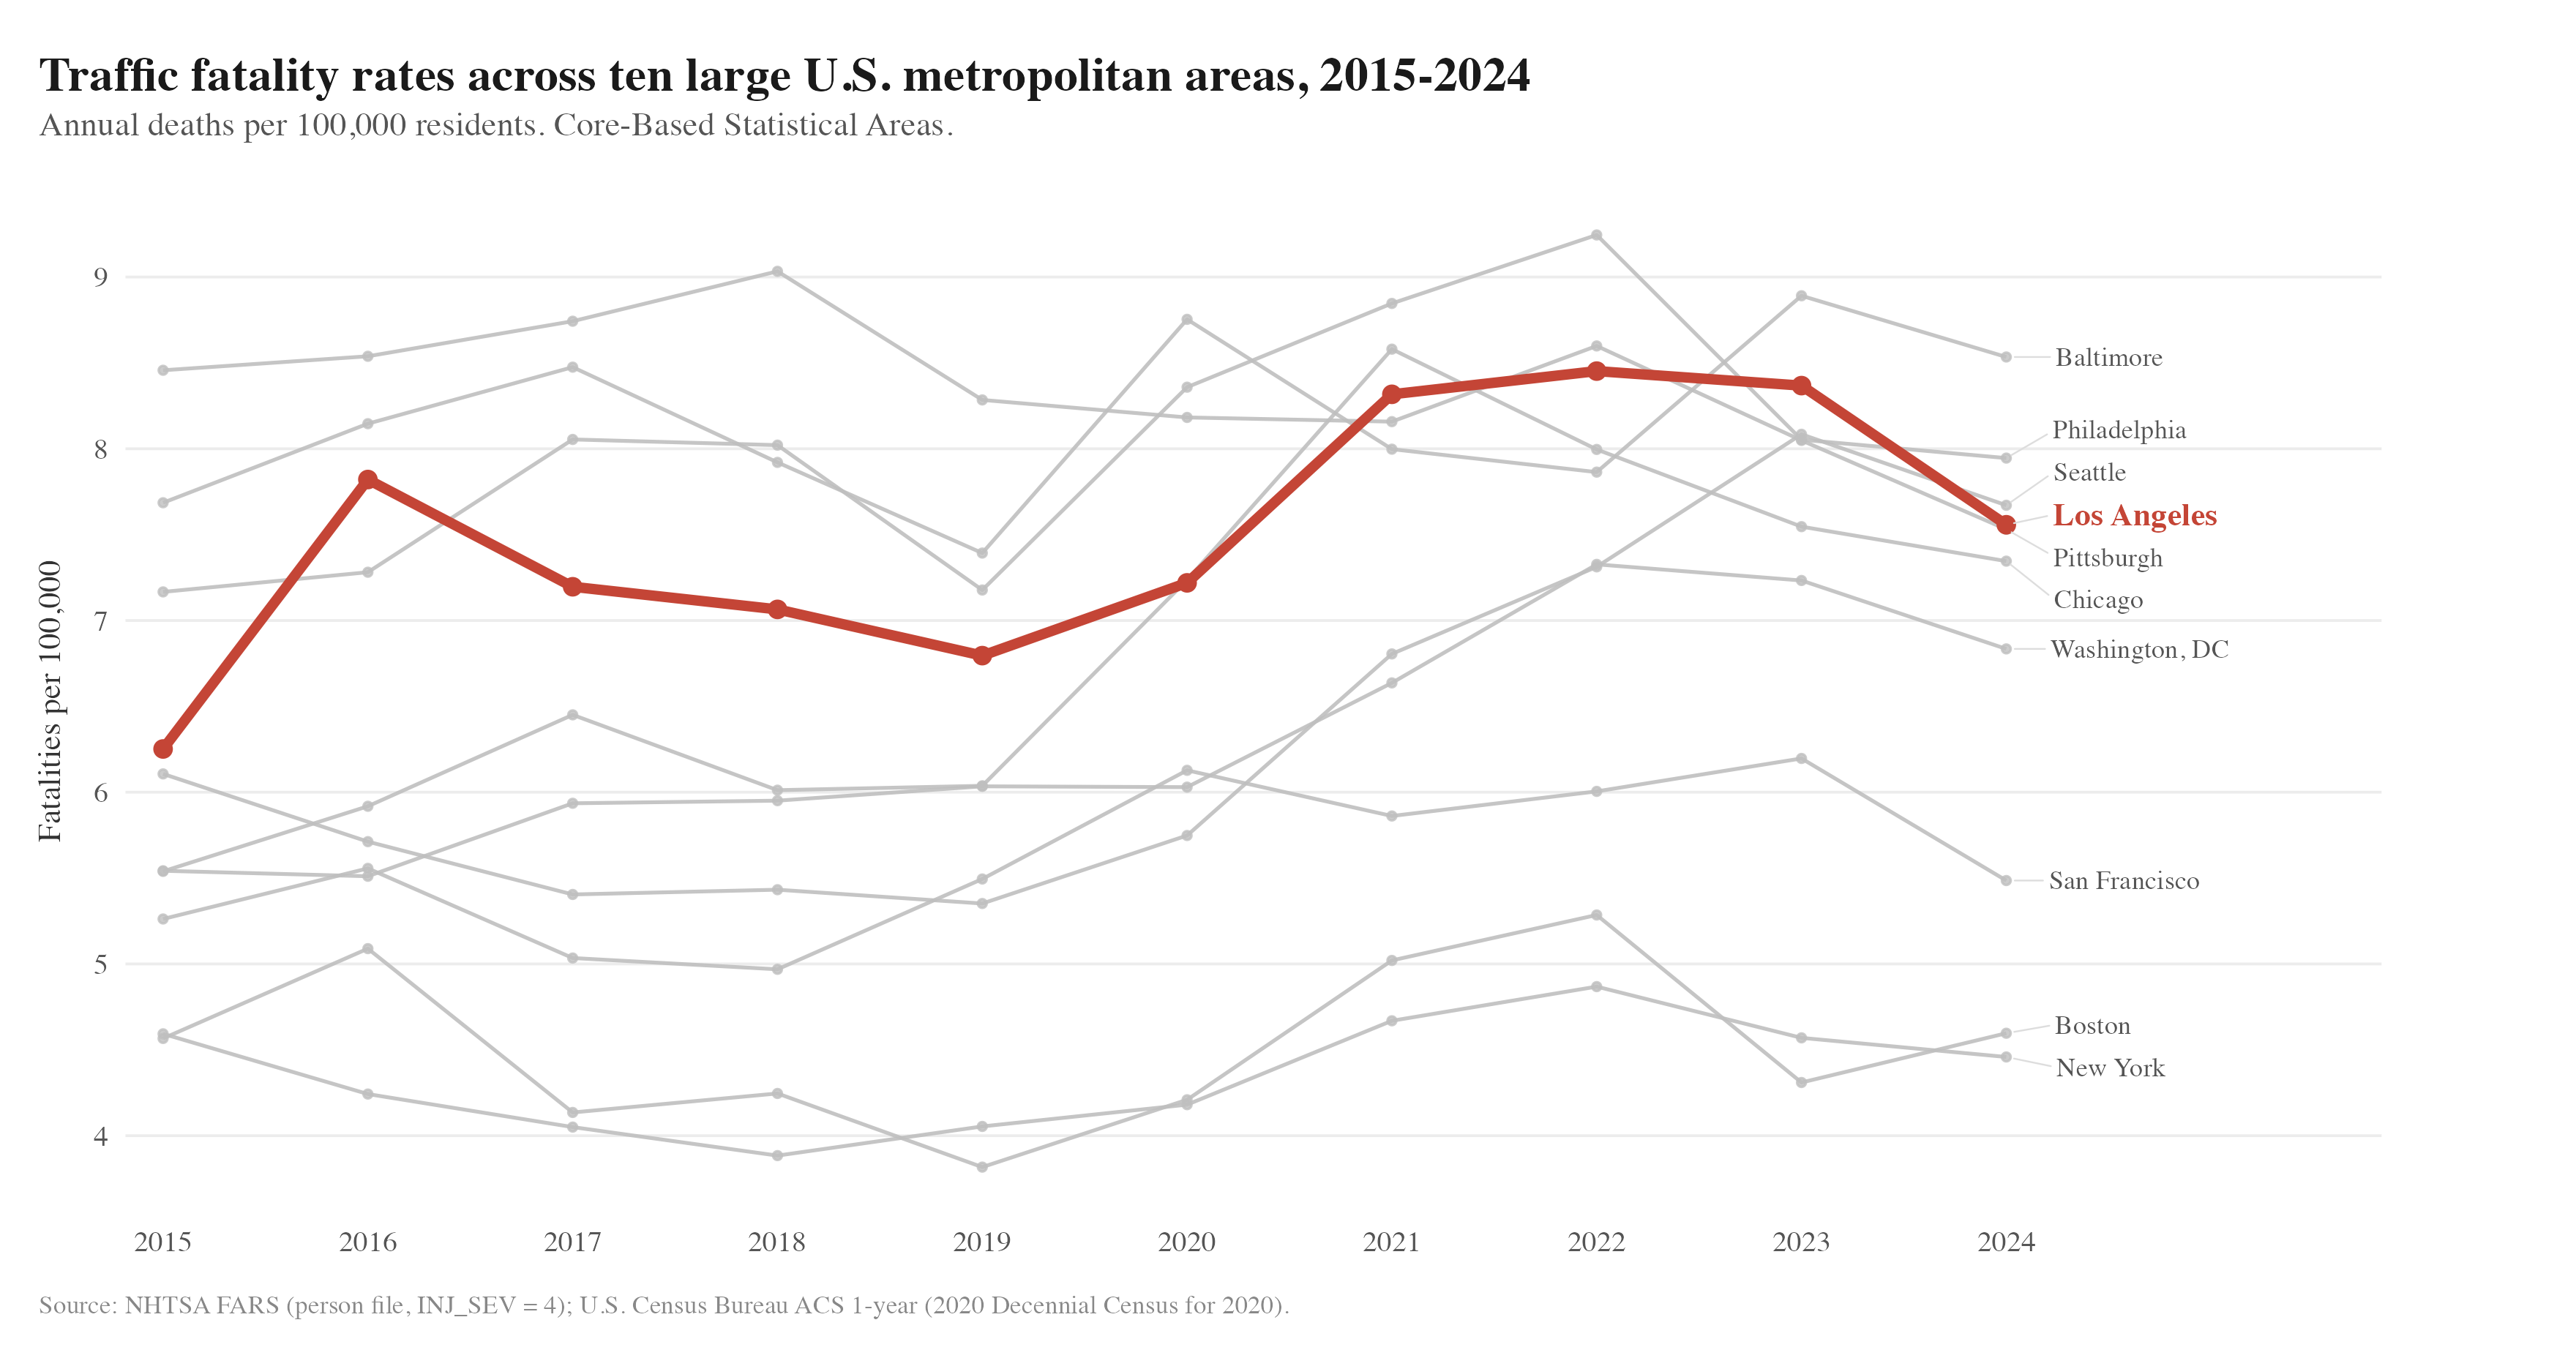

Source data for this figure (header and first rows):
cbsa_code, name, year, fatality_count, population, rate
12580, Baltimore-Columbia-Towson, MD, 2015, 215, 2797407, 7.686
12580, Baltimore-Columbia-Towson, MD, 2016, 228, 2798886, 8.146
12580, Baltimore-Columbia-Towson, MD, 2017, 238, 2808175, 8.475
12580, Baltimore-Columbia-Towson, MD, 2018, 222, 2802789, 7.921
12580, Baltimore-Columbia-Towson, MD, 2019, 207, 2800053, 7.393
12580, Baltimore-Columbia-Towson, MD, 2020, 249, 2844510, 8.754
12580, Baltimore-Columbia-Towson, MD, 2021, 227, 2838327, 7.998
12580, Baltimore-Columbia-Towson, MD, 2022, 223, 2835672, 7.864
12580, Baltimore-Columbia-Towson, MD, 2023, 252, 2834316, 8.891
12580, Baltimore-Columbia-Towson, MD, 2024, 244, 2859024, 8.534
14460, Boston-Cambridge-Newton, MA-NH, 2015, 218, 4774321, 4.566
14460, Boston-Cambridge-Newton, MA-NH, 2016, 244, 4794447, 5.089
14460, Boston-Cambridge-Newton, MA-NH, 2017, 200, 4836531, 4.135
14460, Boston-Cambridge-Newton, MA-NH, 2018, 207, 4875390, 4.246
14460, Boston-Cambridge-Newton, MA-NH, 2019, 186, 4873019, 3.817
14460, Boston-Cambridge-Newton, MA-NH, 2020, 208, 4941632, 4.209
14460, Boston-Cambridge-Newton, MA-NH, 2021, 246, 4899932, 5.02
14460, Boston-Cambridge-Newton, MA-NH, 2022, 259, 4900550, 5.285
14460, Boston-Cambridge-Newton, MA-NH, 2023, 212, 4919179, 4.31
14460, Boston-Cambridge-Newton, MA-NH, 2024, 231, 5025517, 4.597
16980, Chicago-Naperville-Elgin, IL-IN, 2015, 529, 9550108, 5.539
16980, Chicago-Naperville-Elgin, IL-IN, 2016, 563, 9512968, 5.918
16980, Chicago-Naperville-Elgin, IL-IN, 2017, 615, 9533895, 6.451
16980, Chicago-Naperville-Elgin, IL-IN, 2018, 571, 9497790, 6.012
16980, Chicago-Naperville-Elgin, IL-IN, 2019, 571, 9457867, 6.037
16980, Chicago-Naperville-Elgin, IL-IN, 2020, 696, 9618502, 7.236
16980, Chicago-Naperville-Elgin, IL-IN, 2021, 816, 9510390, 8.58
16980, Chicago-Naperville-Elgin, IL-IN, 2022, 755, 9442159, 7.996
16980, Chicago-Naperville-Elgin, IL-IN, 2023, 699, 9262559, 7.547
16980, Chicago-Naperville-Elgin, IL-IN, 2024, 691, 9406924, 7.346
31080, Los Angeles-Long Beach-Anaheim, CA, 2015, 834, 13340068, 6.252
31080, Los Angeles-Long Beach-Anaheim, CA, 2016, 1041, 13310447, 7.821
31080, Los Angeles-Long Beach-Anaheim, CA, 2017, 961, 13353907, 7.196
31080, Los Angeles-Long Beach-Anaheim, CA, 2018, 939, 13291486, 7.065
31080, Los Angeles-Long Beach-Anaheim, CA, 2019, 898, 13214799, 6.795
31080, Los Angeles-Long Beach-Anaheim, CA, 2020, 953, 13200998, 7.219
31080, Los Angeles-Long Beach-Anaheim, CA, 2021, 1081, 12997353, 8.317
31080, Los Angeles-Long Beach-Anaheim, CA, 2022, 1088, 12872322, 8.452
31080, Los Angeles-Long Beach-Anaheim, CA, 2023, 1071, 12799100, 8.368
31080, Los Angeles-Long Beach-Anaheim, CA, 2024, 977, 12927614, 7.557
35620, New York-Newark-Jersey City, NY-NJ, 2015, 927, 20182305, 4.593
35620, New York-Newark-Jersey City, NY-NJ, 2016, 855, 20153634, 4.242
35620, New York-Newark-Jersey City, NY-NJ, 2017, 823, 20320876, 4.05
35620, New York-Newark-Jersey City, NY-NJ, 2018, 776, 19979477, 3.884
35620, New York-Newark-Jersey City, NY-NJ, 2019, 779, 19216182, 4.054
35620, New York-Newark-Jersey City, NY-NJ, 2020, 842, 20140470, 4.181
35620, New York-Newark-Jersey City, NY-NJ, 2021, 923, 19768458, 4.669
35620, New York-Newark-Jersey City, NY-NJ, 2022, 955, 19617869, 4.868
35620, New York-Newark-Jersey City, NY-NJ, 2023, 891, 19498249, 4.57
35620, New York-Newark-Jersey City, NY-NJ, 2024, 889, 19940274, 4.458
37980, Philadelphia-Camden-Wilmington, PA-NJ-DE…, 2015, 435, 6069875, 7.167
37980, Philadelphia-Camden-Wilmington, PA-NJ-DE…, 2016, 442, 6070500, 7.281
37980, Philadelphia-Camden-Wilmington, PA-NJ-DE…, 2017, 491, 6096120, 8.054
37980, Philadelphia-Camden-Wilmington, PA-NJ-DE…, 2018, 489, 6096372, 8.021
37980, Philadelphia-Camden-Wilmington, PA-NJ-DE…, 2019, 438, 6102434, 7.177
37980, Philadelphia-Camden-Wilmington, PA-NJ-DE…, 2020, 522, 6245051, 8.359
37980, Philadelphia-Camden-Wilmington, PA-NJ-DE…, 2021, 551, 6228601, 8.846
37980, Philadelphia-Camden-Wilmington, PA-NJ-DE…, 2022, 577, 6241164, 9.245
37980, Philadelphia-Camden-Wilmington, PA-NJ-DE…, 2023, 503, 6246160, 8.053
37980, Philadelphia-Camden-Wilmington, PA-NJ-DE…, 2024, 503, 6330422, 7.946
... 40 more rows
